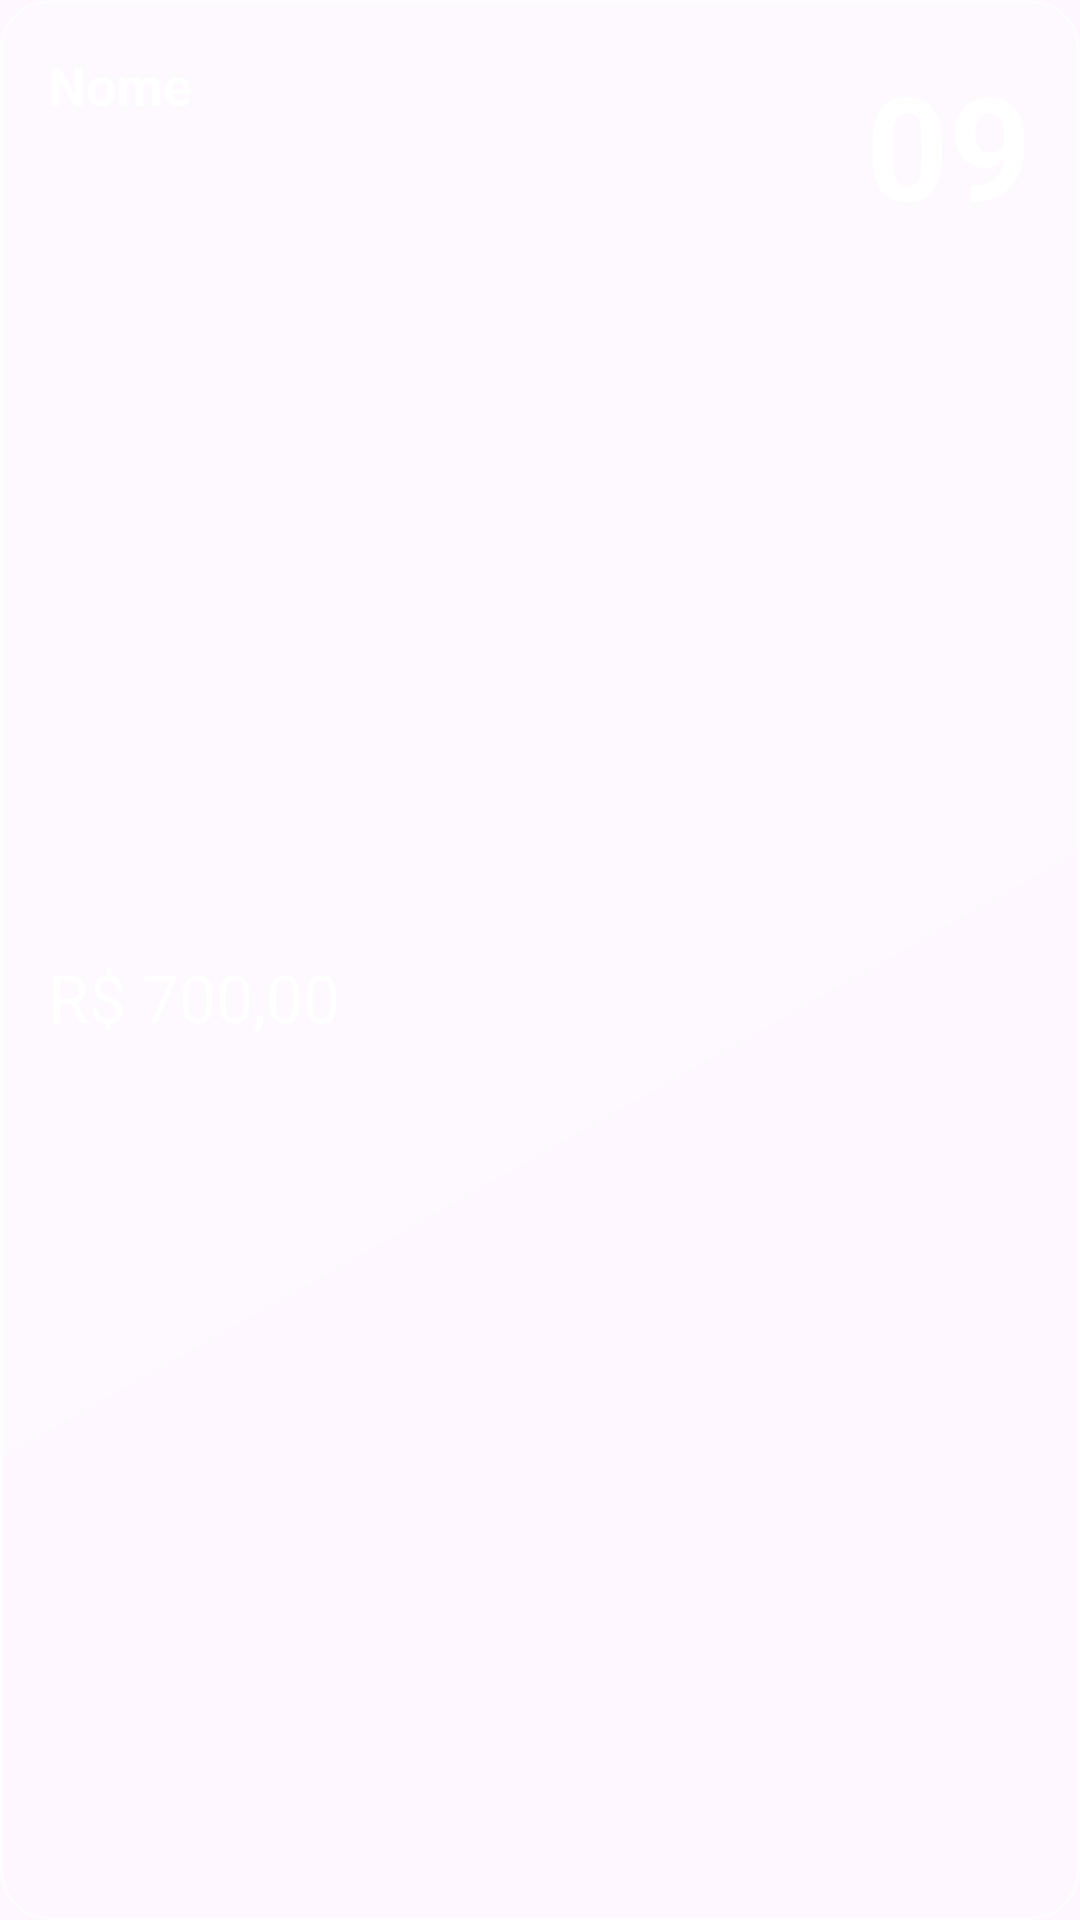

Write the Android layout XML for this screen, with the resource values it uses.
<!-- AndroidManifest.xml: application theme Theme.MinhasDividas -->
<!-- res/layout/card_frutiger_aero.xml -->
<?xml version="1.0" encoding="utf-8"?>
<androidx.cardview.widget.CardView
    xmlns:android="http://schemas.android.com/apk/res/android"
    xmlns:app="http://schemas.android.com/apk/res-auto"
    android:layout_width="match_parent"
    android:layout_height="100dp"
    android:layout_margin="12dp"
    app:cardCornerRadius="16dp"
    app:cardElevation="0dp"
    app:cardBackgroundColor="@android:color/transparent">

    <androidx.constraintlayout.widget.ConstraintLayout
        android:layout_width="match_parent"
        android:layout_height="match_parent"
        android:background="@drawable/bg_glass_effect"
        android:padding="16dp">

        <TextView
            android:id="@+id/dayOfMonth"
            android:layout_width="wrap_content"
            android:layout_height="0dp"
            android:text="09"
            android:textColor="#FFFFFF"
            android:textSize="48sp"
            android:textStyle="bold"
            app:layout_constraintBottom_toBottomOf="parent"
            app:layout_constraintEnd_toEndOf="parent"
            app:layout_constraintTop_toTopOf="parent"/>

        <TextView
            android:id="@+id/name"
            android:layout_width="0dp"
            android:layout_height="wrap_content"
            android:text="Nome"
            android:textColor="#FFFFFF"
            android:textSize="18sp"
            android:textStyle="bold"
            app:layout_constraintEnd_toStartOf="@id/dayOfMonth"
            app:layout_constraintStart_toStartOf="parent"
            app:layout_constraintTop_toTopOf="parent"/>

        <TextView
            android:id="@+id/value"
            android:layout_width="0dp"
            android:layout_height="wrap_content"
            android:text="R$ 700,00"
            android:textColor="#FFFFFF"
            android:textSize="22sp"
            app:layout_constraintBottom_toBottomOf="parent"
            app:layout_constraintEnd_toStartOf="@id/dayOfMonth"
            app:layout_constraintStart_toStartOf="parent"
            app:layout_constraintTop_toBottomOf="@id/name"/>

    </androidx.constraintlayout.widget.ConstraintLayout>
</androidx.cardview.widget.CardView>
<!-- resources referenced by this layout -->
<resources>
  <!-- drawable bg_glass_effect (drawable) -->
  <?xml version="1.0" encoding="utf-8"?>
  <shape xmlns:android="http://schemas.android.com/apk/res/android">
      
      <solid android:color="#80FFFFFF"/> 
      <stroke android:width="1dp" android:color="#B3FFFFFF"/> 
      <corners android:radius="16dp"/>
  
      
      <gradient
          android:startColor="#26FFFFFF"
          android:endColor="#4DFFFFFF"
          android:angle="135"/>
  
      
  </shape>
  <style name="Theme.MinhasDividas" parent="Base.Theme.MinhasDividas" />
  <style name="Base.Theme.MinhasDividas" parent="Theme.Material3.DayNight.NoActionBar">
          
          
      </style>
</resources>
